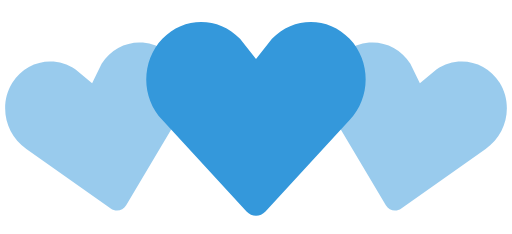
t = 0.00 s
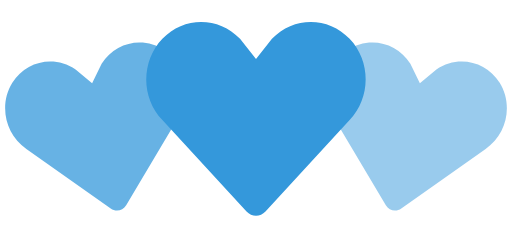
t = 0.35 s
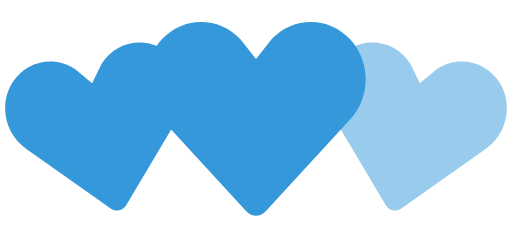
t = 0.70 s
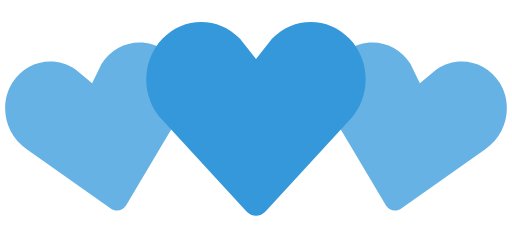
t = 1.05 s
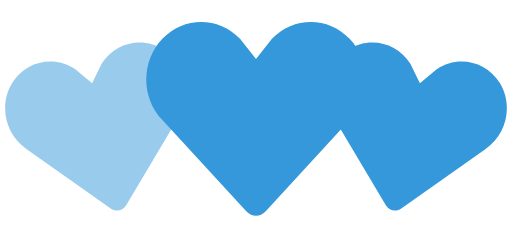
t = 1.40 s
t = 1.75 s: frame unchanged from t = 1.05 s, image omitted

The animated SVG that drew these frames (rendered in a browser with its animation timeline set to each time). Animation: 2 SMIL elements (animate=2); one cycle of 2.10 s, repeats indefinitely.

<!-- By Sam Herbert (@sherb), for everyone. More @ http://goo.gl/7AJzbL -->
<svg width="140" height="64" viewBox="0 0 140 64" xmlns="http://www.w3.org/2000/svg" fill="#3498db">
    <path d="M30.262 57.02L7.195 40.723c-5.84-3.976-7.56-12.06-3.842-18.063 3.715-6 11.467-7.65 17.306-3.68l4.52 3.76 2.6-5.274c3.717-6.002 11.47-7.65 17.305-3.68 5.84 3.97 7.56 12.054 3.842 18.062L34.49 56.118c-.897 1.512-2.793 1.915-4.228.9z" fill-opacity=".5">
        <animate attributeName="fill-opacity"
             begin="0s" dur="1.4s"
             values="0.5;1;0.5"
             calcMode="linear"
             repeatCount="indefinite" />
    </path>
    <path d="M105.512 56.12l-14.44-24.272c-3.716-6.008-1.996-14.093 3.843-18.062 5.835-3.97 13.588-2.322 17.306 3.68l2.6 5.274 4.52-3.76c5.84-3.97 13.592-2.32 17.307 3.68 3.718 6.003 1.998 14.088-3.842 18.064L109.74 57.02c-1.434 1.014-3.33.61-4.228-.9z" fill-opacity=".5">
        <animate attributeName="fill-opacity"
             begin="0.7s" dur="1.4s"
             values="0.5;1;0.5"
             calcMode="linear"
             repeatCount="indefinite" />
    </path>
    <path d="M67.408 57.834l-23.01-24.98c-5.864-6.15-5.864-16.108 0-22.248 5.86-6.14 15.37-6.14 21.234 0L70 16.168l4.368-5.562c5.863-6.14 15.375-6.14 21.235 0 5.863 6.14 5.863 16.098 0 22.247l-23.007 24.98c-1.43 1.556-3.757 1.556-5.188 0z" />
</svg>
